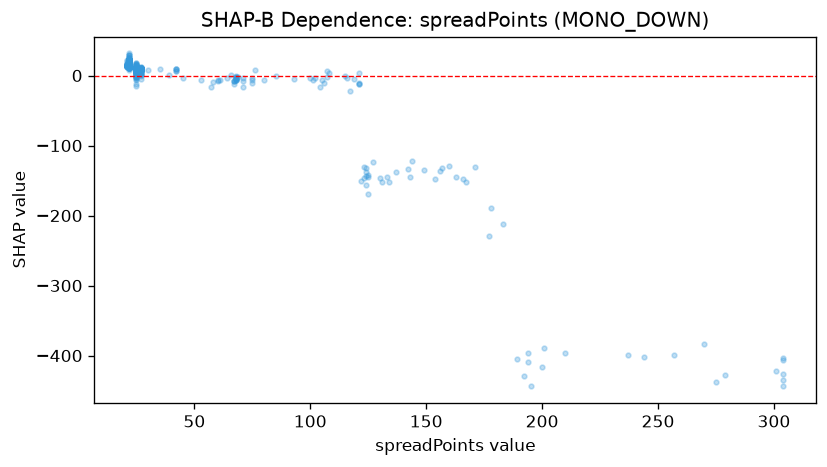

Data behind this chart, as committed beside it:
feature_value, shap_value
25.0, 12.1
25.0, 5.273
25.0, 14.32
25.0, 15.29
25.0, 4.796
25.0, 9.596
66.0, 0.9317
25.0, 12.1
25.0, 11.6
25.0, 7.751
25.0, 8.84
25.0, 10.1
25.0, 15.58
24.0, 10.09
25.0, 9.29
25.0, 9.78
25.0, 9.6
25.0, 7.098
25.0, 9.216
25.0, 12.24
25.0, 5.166
25.0, 7.86
154.0, -147.5
25.0, 9.758
25.0, 9.374
25.0, 9.547
25.0, 7.757
71.0, -3.642
25.0, 10.55
143.0, -144.9
25.0, 8.776
25.0, 9.25
25.0, 9.338
25.0, 9.18
25.0, 9.11
25.0, 10.35
25.0, 9.182
115.0, -1.378
25.0, 4.62
25.0, 10.32
25.0, 7.481
25.0, 5.133
25.0, 6.317
194.0, -396.4
25.0, 0.1143
25.0, 7.188
25.0, 10.54
130.0, -146.8
105.0, -6.314
25.0, 9.022
25.0, 12.76
25.0, 7.808
178.0, -189.8
25.0, 8.12
25.0, 1.864
25.0, 6.384
25.0, 9.401
25.0, 7.163
25.0, 9.569
25.0, 9.475
... 834 more rows
